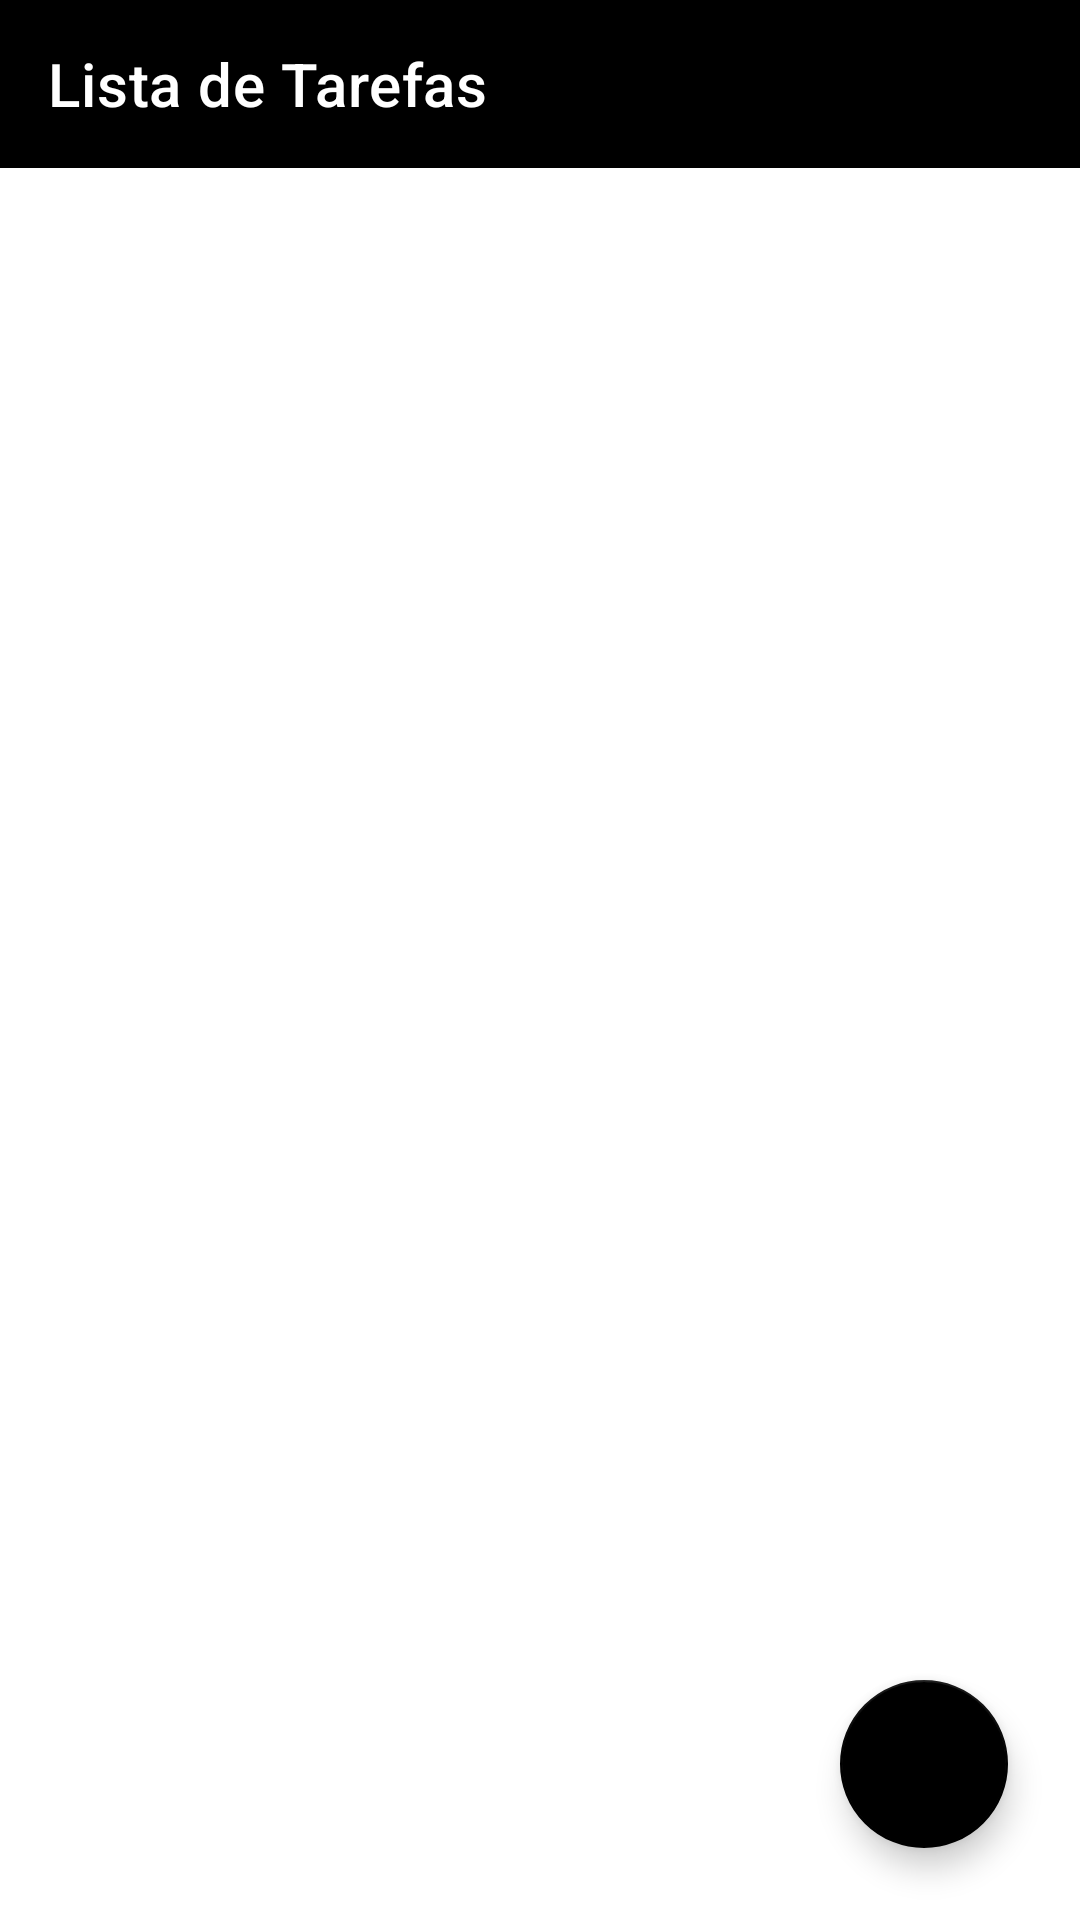

Android layout source for this screen:
<!-- AndroidManifest.xml: application theme Theme.ToDoList -->
<!-- res/layout/fragment_list.xml -->
<?xml version="1.0" encoding="utf-8"?>
<androidx.constraintlayout.widget.ConstraintLayout xmlns:android="http://schemas.android.com/apk/res/android"
    android:layout_width="match_parent"
    android:layout_height="match_parent"
    xmlns:tools="http://schemas.android.com/tools"
    xmlns:app="http://schemas.android.com/apk/res-auto"
    tools:context=".ui.fragments.list.ListFragment">
    <androidx.appcompat.widget.Toolbar
        android:id="@+id/toolbar_list"
        android:layout_width="match_parent"
        android:layout_height="?attr/actionBarSize"
        app:layout_constraintEnd_toEndOf="parent"
        app:layout_constraintStart_toStartOf="parent"
        app:layout_constraintTop_toTopOf="parent"
        android:background="@color/black"
        app:title="@string/txt_toolbar_title"
        app:titleTextColor="@color/white" />

    <include
        android:id="@+id/include_empty_state"
        layout="@layout/empty_state"
        android:visibility="gone" />

    <androidx.recyclerview.widget.RecyclerView
        android:id="@+id/rv"
        android:layout_width="match_parent"
        android:layout_height="0dp"
        android:visibility="gone"
        app:layoutManager="androidx.recyclerview.widget.GridLayoutManager"
        app:layout_constraintBottom_toBottomOf="parent"
        app:layout_constraintEnd_toEndOf="parent"
        app:layout_constraintStart_toStartOf="parent"
        app:layout_constraintTop_toBottomOf="@+id/toolbar_list"
        app:spanCount="2"
        tools:itemCount="20"
        tools:listitem="@layout/custom_row" />

    <com.google.android.material.floatingactionbutton.FloatingActionButton
        android:id="@+id/fab"
        android:layout_width="wrap_content"
        android:layout_height="wrap_content"
        android:layout_margin="24dp"
        android:backgroundTint="@color/black"
        android:contentDescription="@string/add_cd"
        android:src="@drawable/ic_add"
        app:layout_constraintBottom_toBottomOf="parent"
        app:layout_constraintEnd_toEndOf="parent"
        app:tint="@color/white" />

</androidx.constraintlayout.widget.ConstraintLayout>
<!-- res/layout/empty_state.xml (included above) -->
<?xml version="1.0" encoding="utf-8"?>
<androidx.constraintlayout.widget.ConstraintLayout xmlns:android="http://schemas.android.com/apk/res/android"
    xmlns:app="http://schemas.android.com/apk/res-auto"
    android:id="@+id/empty_state"
    android:layout_width="match_parent"
    android:layout_height="match_parent">

    <ImageView
        android:id="@+id/iv_empty_state"
        android:layout_width="200dp"
        android:layout_height="200dp"
        android:layout_marginBottom="100dp"
        android:contentDescription="@string/iv_cd_empty_state"
        android:src="@drawable/ic_empty_state"
        app:layout_constraintBottom_toBottomOf="parent"
        app:layout_constraintEnd_toEndOf="parent"
        app:layout_constraintStart_toStartOf="parent"
        app:layout_constraintTop_toTopOf="parent" />

    <TextView
        android:id="@+id/tv_empty_state"
        android:layout_width="wrap_content"
        android:layout_height="wrap_content"
        android:layout_marginTop="74dp"
        android:text="@string/empty_state_title_text"
        android:textColor="@color/black"
        android:textAlignment="center"
        android:textSize="24sp"
        android:textStyle="bold"
        app:layout_constraintEnd_toEndOf="parent"
        app:layout_constraintStart_toStartOf="parent"
        app:layout_constraintTop_toBottomOf="@id/iv_empty_state" />

</androidx.constraintlayout.widget.ConstraintLayout>
<!-- res/layout/custom_row.xml (included above) -->
<?xml version="1.0" encoding="utf-8"?>
<androidx.cardview.widget.CardView xmlns:android="http://schemas.android.com/apk/res/android"
    xmlns:app="http://schemas.android.com/apk/res-auto"
    android:id="@+id/custom_row"
    android:layout_width="match_parent"
    android:layout_height="match_parent"
    android:layout_marginStart="8dp"
    android:layout_marginTop="16dp"
    android:layout_marginEnd="8dp"
    android:background="@android:color/transparent"
    app:cardCornerRadius="12dp">

    <androidx.constraintlayout.widget.ConstraintLayout
        android:layout_width="match_parent"
        android:layout_height="wrap_content">

        <TextView
            android:id="@+id/tv_title"
            android:layout_width="match_parent"
            android:layout_height="match_parent"
            android:layout_marginStart="16dp"
            android:layout_marginTop="16dp"
            android:layout_marginEnd="24dp"
            android:text="@string/tv_title_text"
            android:textColor="@color/black"
            android:textSize="24sp"
            android:textStyle="bold"
            app:layout_constraintEnd_toEndOf="parent"
            app:layout_constraintStart_toStartOf="parent"
            app:layout_constraintTop_toTopOf="parent" />

        <TextView
            android:id="@+id/tv_description"
            android:layout_width="match_parent"
            android:layout_height="match_parent"
            android:layout_marginStart="16dp"
            android:layout_marginTop="5dp"
            android:layout_marginEnd="24dp"
            android:maxLines="5"
            android:text="@string/tv_description_text"
            android:textColor="@color/black"
            android:textSize="16sp"
            app:layout_constraintEnd_toEndOf="@id/tv_title"
            app:layout_constraintStart_toStartOf="parent"
            app:layout_constraintTop_toBottomOf="@id/tv_title" />

        <ImageView
            android:id="@+id/iv_details"
            android:layout_width="wrap_content"
            android:layout_height="wrap_content"
            android:layout_marginEnd="16dp"
            android:layout_marginBottom="16dp"
            android:contentDescription="@string/iv_cd"
            android:src="@drawable/ic_more"
            app:layout_constraintStart_toEndOf="@id/tv_title"
            app:layout_constraintBottom_toBottomOf="parent"
            app:layout_constraintEnd_toEndOf="parent"
            app:layout_constraintTop_toTopOf="parent"
            app:tint="@color/black" />

    </androidx.constraintlayout.widget.ConstraintLayout>



</androidx.cardview.widget.CardView>
<!-- resources referenced by this layout -->
<resources>
  <string name="add_cd">Add Task</string>
  <string name="empty_state_title_text">Você não possui nenhuma tarefa!</string>
  <string name="iv_cd">Detalhes</string>
  <string name="iv_cd_empty_state">Empty State</string>
  <string name="tv_description_text">Descrição da tarefa</string>
  <string name="tv_title_text">Titulo da tarefa</string>
  <string name="txt_toolbar_title">Lista de Tarefas</string>
  <style name="Theme.ToDoList" parent="Theme.MaterialComponents.Light.NoActionBar">
          
          <item name="colorPrimary">@color/white</item>
          <item name="colorPrimaryDark">@color/black</item>
  
          <item name="colorPrimaryVariant">@color/purple_700</item>
          <item name="colorOnPrimary">@color/white</item>
          
          <item name="colorSecondary">@color/black</item>
          <item name="colorSecondaryVariant">@color/teal_700</item>
          <item name="colorOnSecondary">@color/white</item>
          
          <item name="android:statusBarColor" tools:targetApi="l">?attr/colorPrimaryVariant</item>
          
      </style>
  <!-- not gathered from this repository: default colours our renderer supplied (Android Studio template values) -->
  <color name="purple_700">#FF3700B3</color>
  <color name="teal_700">#FF018786</color>
  <color name="black">#FF000000</color>
  <color name="white">#FFFFFFFF</color>
</resources>
